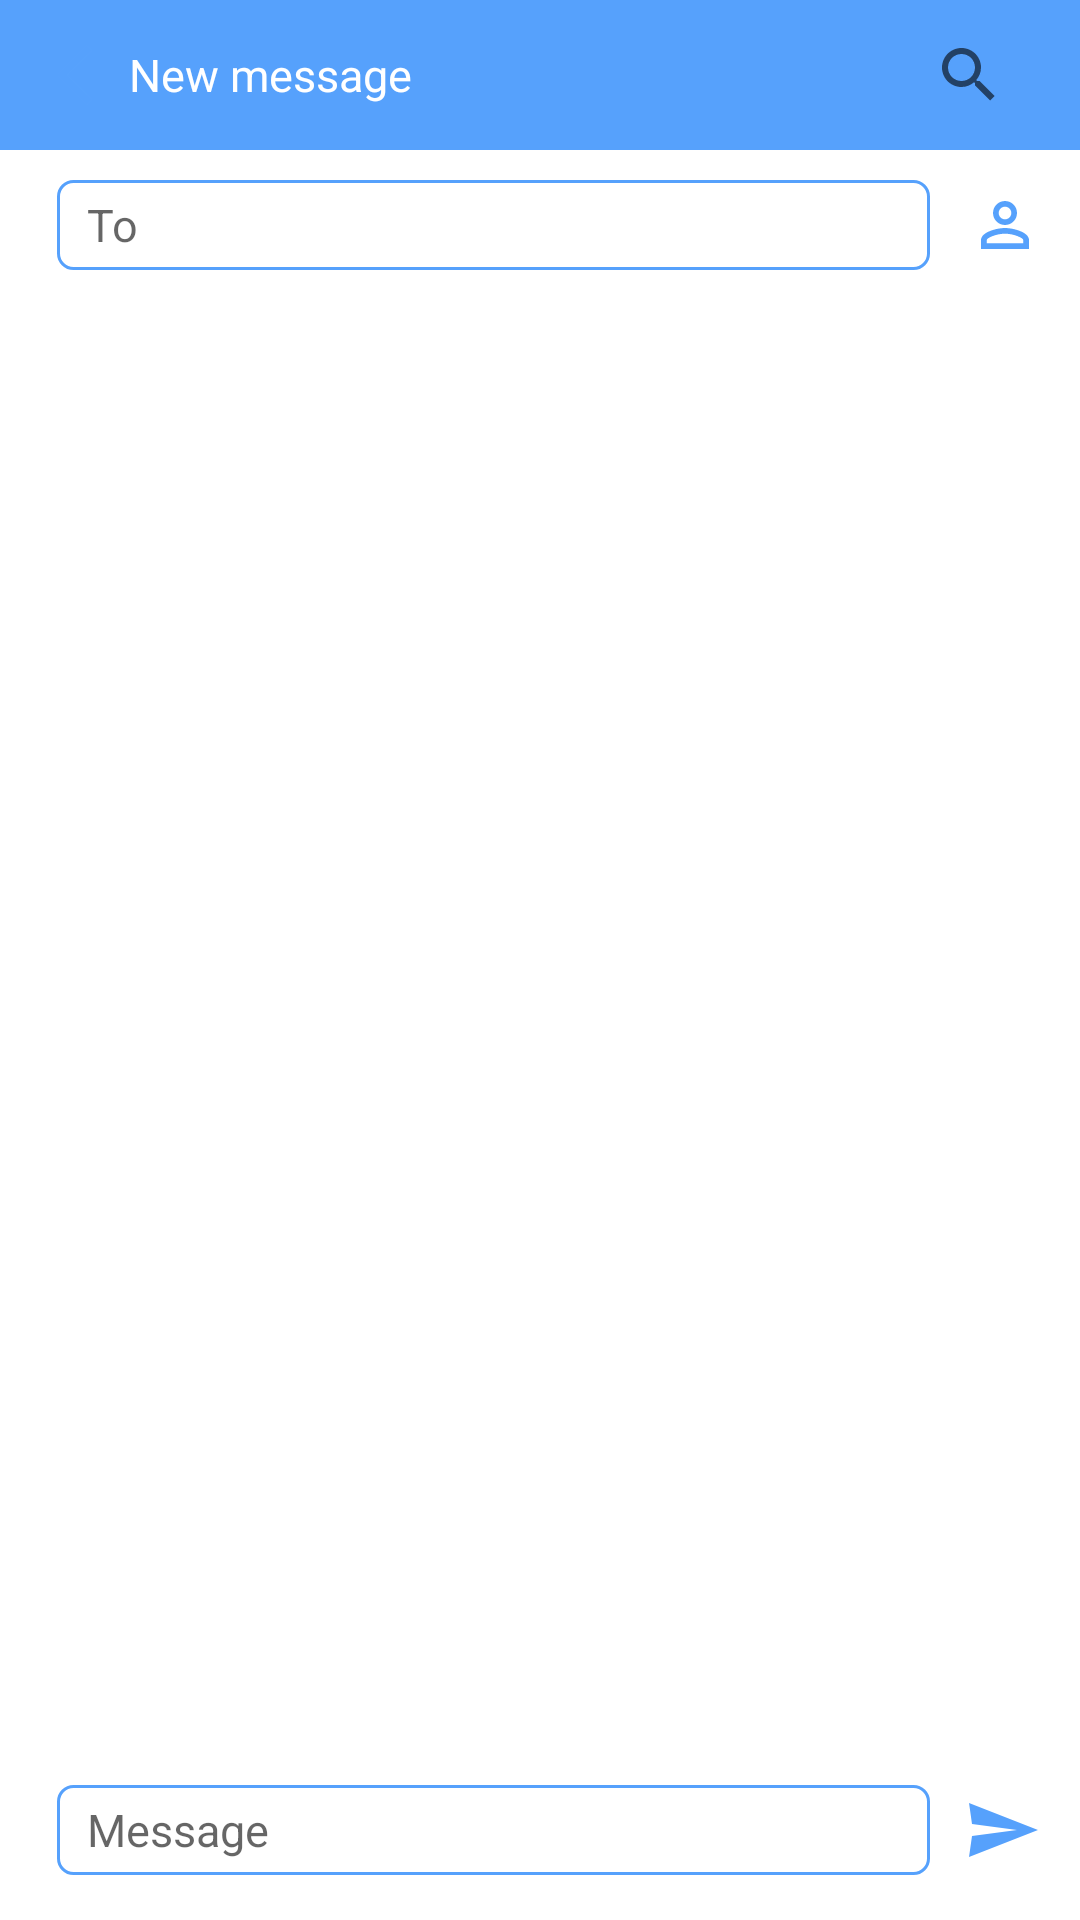

Reconstruct the res/layout file that produces this screen, plus the resources it refers to.
<!-- AndroidManifest.xml: application theme Theme.Ello -->
<!-- res/layout/activity_new_message.xml -->
<?xml version="1.0" encoding="utf-8"?>
<RelativeLayout xmlns:android="http://schemas.android.com/apk/res/android"
    xmlns:app="http://schemas.android.com/apk/res-auto"
    xmlns:tools="http://schemas.android.com/tools"
    android:layout_width="match_parent"
    android:layout_height="match_parent"
    tools:context=".send_message.NewMessage">

    <RelativeLayout
        android:id="@+id/app_bar_top_new_msg"
        android:layout_width="match_parent"
        android:layout_height="50dp"
        android:background="@color/blue_projet">

        <ImageButton
            android:id="@+id/btn_back_new_msg"
            android:layout_width="wrap_content"
            android:layout_height="wrap_content"
            android:src="@drawable/ic_back"
            android:background="@drawable/btn_new_msg_style"
            android:layout_centerVertical="true"
            android:layout_marginLeft="19dp"/>

        <TextView
            android:layout_toEndOf="@+id/btn_back_new_msg"
            android:layout_width="wrap_content"
            android:layout_height="wrap_content"
            android:text="New message"
            android:textColor="?attr/colorOnPrimary"
            android:layout_centerVertical="true"
            android:textSize="15dp"/>

        <SearchView
            android:id="@+id/btn_search_new_msg"
            android:layout_width="wrap_content"
            android:layout_height="wrap_content"
            android:src="@drawable/ic_search_white"
            android:background="@drawable/btn_new_msg_style"
            android:layout_centerVertical="true"
            android:layout_toStartOf="@+id/btn_"
            android:layout_marginLeft="19dp"/>

        <ImageButton
            android:id="@+id/btn_"
            android:layout_width="13dp"
            android:layout_height="wrap_content"
            android:background="@drawable/btn_new_msg_style"
            android:layout_centerVertical="true"
            android:layout_alignParentEnd="true" />


    </RelativeLayout>

    <RelativeLayout
        android:layout_width="match_parent"
        android:layout_height="wrap_content"
        android:background="@color/white"
        android:layout_below="@+id/app_bar_top_new_msg">

        <EditText
            android:id="@+id/add_number"
            android:layout_width="match_parent"
            android:layout_height="wrap_content"
            android:layout_centerVertical="true"
            android:layout_marginLeft="19dp"
            android:layout_marginTop="10dp"
            android:layout_toStartOf="@+id/add_recever"
            android:background="@drawable/edit_text_style"
            android:hint="To"
            android:inputType="phone"
            android:minHeight="30dp"
            android:paddingStart="10dp"
            android:textColor="@color/black"
            android:textSize="15dp" />

        <ImageButton
            android:id="@+id/add_recever"
            android:layout_width="50dp"
            android:layout_height="50dp"
            android:layout_alignParentEnd="true"
            android:layout_centerVertical="true"
            android:background="@drawable/btn_new_msg_style"
            android:src="@drawable/ic_person_2" />
    </RelativeLayout>

    

    <RelativeLayout
        android:id="@+id/card"
        android:layout_width="match_parent"
        android:layout_height="60dp"
        android:layout_alignParentBottom="true"
        android:background="@color/white">

        <RelativeLayout
            android:layout_width="match_parent"
            android:layout_height="match_parent">

            <EditText
                android:id="@+id/add_message"
                android:layout_width="match_parent"
                android:layout_height="wrap_content"
                android:minHeight="30dp"
                android:background="@drawable/edit_text_style"
                android:layout_toStartOf="@+id/send_sms"
                android:paddingStart="10dp"
                android:layout_marginStart="19dp"
                android:hint="Message"
                android:textSize="15sp"
                android:layout_centerVertical="true"/>

            <ImageButton
                android:id="@+id/send_sms"
                android:layout_width="50dp"
                android:layout_height="50dp"
                android:layout_alignParentEnd="true"
                android:layout_centerVertical="true"
                android:background="@drawable/btn_new_msg_style"
                android:src="@drawable/ic_send"
                android:contentDescription="TODO"/>
        </RelativeLayout>

    </RelativeLayout>

</RelativeLayout>
<!-- resources referenced by this layout -->
<resources>
  <color name="black">#FF000000</color>
  <color name="blue_projet">#56a1fc</color>
  <color name="white">#FFFFFFFF</color>
  <!-- drawable btn_new_msg_style (drawable) -->
  <?xml version="1.0" encoding="utf-8"?>
  <shape xmlns:android="http://schemas.android.com/apk/res/android">
  
      <corners android:radius="10dp"/>
      <stroke android:width="0dp" android:color="@color/blue_projet"/>
  
  </shape>
  <!-- drawable edit_text_style (drawable) -->
  <?xml version="1.0" encoding="utf-8"?>
  <shape xmlns:android="http://schemas.android.com/apk/res/android">
      <corners android:radius="5dp"/>
      <stroke android:width="1dp" android:color="@color/blue_projet"/>
      <solid android:color="#FFFFFF"/>
  
  </shape>
  <!-- drawable ic_back (drawable) -->
  <vector android:height="24dp" android:tint="@color/blue_projet"
      android:viewportHeight="24" android:viewportWidth="24"
      android:width="24dp" xmlns:android="http://schemas.android.com/apk/res/android">
      <path android:fillColor="@android:color/white" android:pathData="M11.67,3.87L9.9,2.1 0,12l9.9,9.9 1.77,-1.77L3.54,12z"/>
  </vector>
  <!-- drawable ic_person_2 (drawable) -->
  <vector android:height="24dp" android:tint="@color/blue_projet"
      android:viewportHeight="24" android:viewportWidth="24"
      android:width="24dp" xmlns:android="http://schemas.android.com/apk/res/android">
      <path android:fillColor="@android:color/white" android:pathData="M12,5.9c1.16,0 2.1,0.94 2.1,2.1s-0.94,2.1 -2.1,2.1S9.9,9.16 9.9,8s0.94,-2.1 2.1,-2.1m0,9c2.97,0 6.1,1.46 6.1,2.1v1.1L5.9,18.1L5.9,17c0,-0.64 3.13,-2.1 6.1,-2.1M12,4C9.79,4 8,5.79 8,8s1.79,4 4,4 4,-1.79 4,-4 -1.79,-4 -4,-4zM12,13c-2.67,0 -8,1.34 -8,4v3h16v-3c0,-2.66 -5.33,-4 -8,-4z"/>
  </vector>
  <!-- drawable ic_send (drawable) -->
  <vector android:autoMirrored="true" android:height="24dp"
      android:tint="@color/blue_projet" android:viewportHeight="24"
      android:viewportWidth="24" android:width="24dp" xmlns:android="http://schemas.android.com/apk/res/android">
      <path android:fillColor="@android:color/white" android:pathData="M0.01,21L23,12 0.01,3 1,10l15,2 -15,2z"/>
  </vector>
  <style name="Theme.Ello" parent="Theme.MaterialComponents.DayNight.NoActionBar">
          
          <item name="colorPrimary">@color/blue_projet</item>
          <item name="colorPrimaryVariant">@color/blue_projet2</item>
          <item name="colorOnPrimary">@color/white</item>
          
          <item name="colorSecondary">@color/blue_projet</item>
          <item name="colorSecondaryVariant">@color/blue_projet2</item>
          <item name="colorOnSecondary">#A8A8A8</item>
          
          <item name="android:statusBarColor" tools:targetApi="l">?attr/colorPrimaryVariant</item>
          
          <item name="android:navigationBarColor" tools:targetApi="l">?attr/colorOnSecondary</item>
          
  
      </style>
  <color name="blue_projet2">#2C82EA</color>
</resources>
